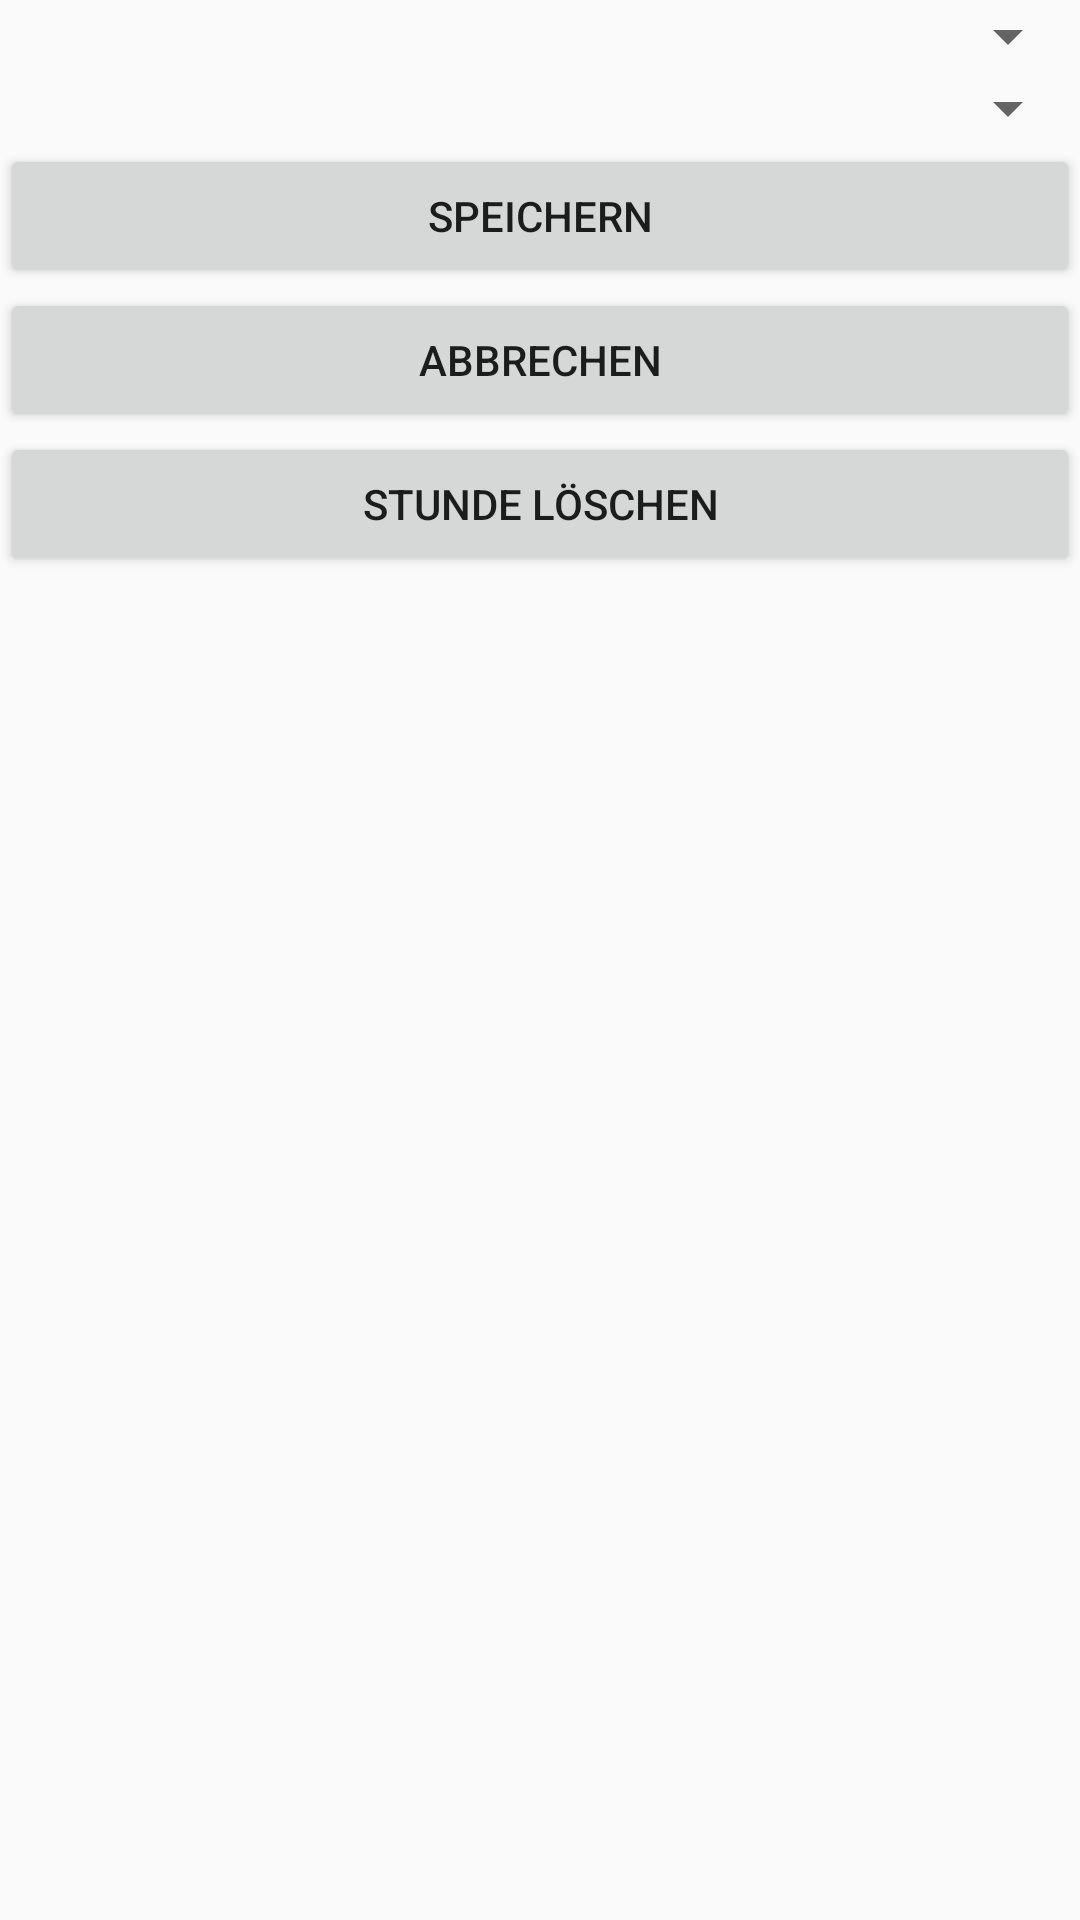

Write the Android layout XML for this screen, with the resource values it uses.
<!-- AndroidManifest.xml: application theme AppTheme -->
<!-- res/layout/activity_edit_lesson.xml -->
<?xml version="1.0" encoding="utf-8"?>
<RelativeLayout xmlns:android="http://schemas.android.com/apk/res/android"
    xmlns:app="http://schemas.android.com/apk/res-auto"
    xmlns:tools="http://schemas.android.com/tools"
    android:layout_width="match_parent"
    android:layout_height="match_parent"
    tools:context="com.randerath.johannes.msoplaner.EditLessonActivity">

    <ScrollView
        android:layout_width="match_parent"
        android:layout_height="match_parent"
        android:layout_centerHorizontal="true"
        android:layout_alignParentTop="true">

        <LinearLayout
            android:layout_width="match_parent"
            android:layout_height="wrap_content"
            android:orientation="vertical" >

            <Spinner
                android:id="@+id/subject"
                android:layout_width="match_parent"
                android:layout_height="wrap_content" />

            <Spinner
                android:id="@+id/time"
                android:layout_width="match_parent"
                android:layout_height="wrap_content" />

            <Button
                android:id="@+id/save"
                android:layout_width="match_parent"
                android:layout_height="wrap_content"
                android:onClick="save"
                android:text="Speichern" />

            <Button
                android:id="@+id/cancel"
                android:layout_width="match_parent"
                android:layout_height="wrap_content"
                android:onClick="cancel"
                android:text="Abbrechen" />

            <Button
                android:id="@+id/delete"
                android:layout_width="match_parent"
                android:layout_height="wrap_content"
                android:onClick="delete"
                android:text="Stunde löschen" />

        </LinearLayout>
    </ScrollView>
</RelativeLayout>
<!-- resources referenced by this layout -->
<resources>
  <style name="AppTheme" parent="Theme.AppCompat.Light.DarkActionBar">
          
          <item name="colorPrimary">@color/colorPrimary</item>
          <item name="colorPrimaryDark">@color/colorPrimaryDark</item>
          <item name="colorAccent">@color/colorAccent</item>
      </style>
  <color name="colorPrimary">#f87e1d</color>
  <color name="colorPrimaryDark">#f27410</color>
  <color name="colorAccent">#3C91E6</color>
</resources>
